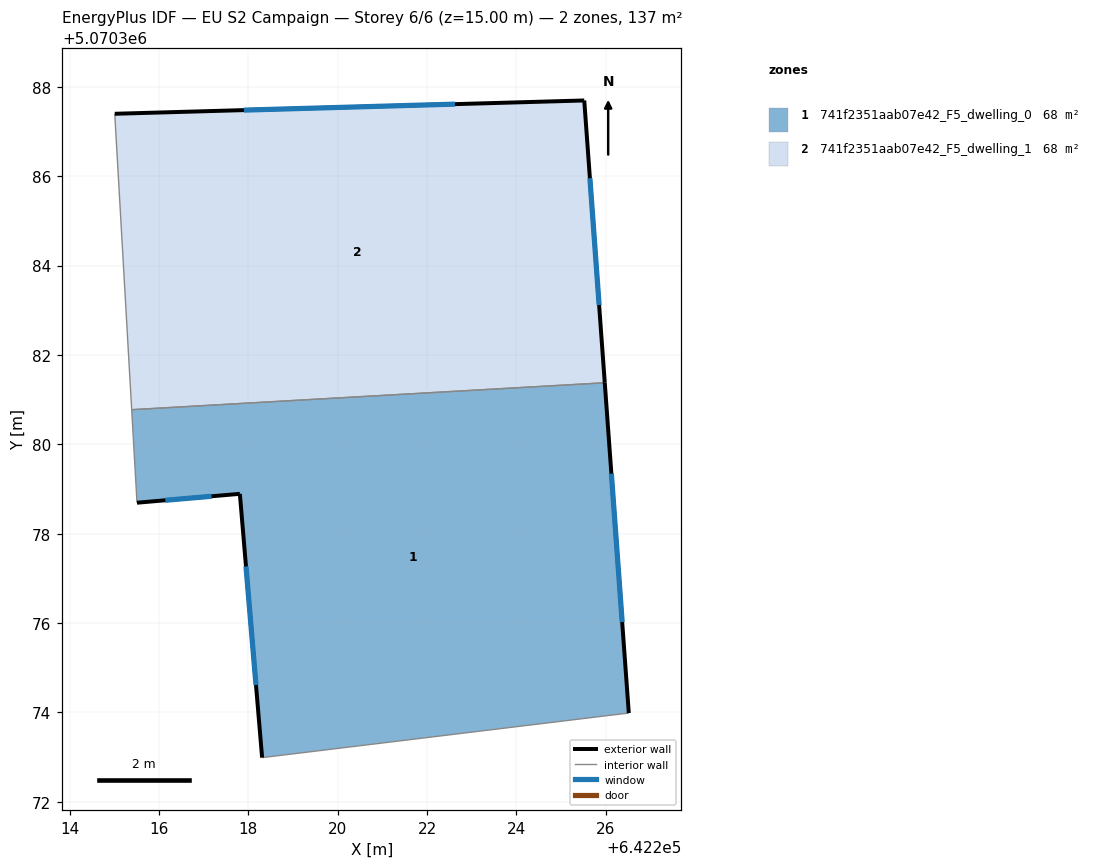
=== STOREY PLAN SPEC (per zone: floor XY polygon, exterior-wall plan segments, windows/doors) ===
zone 1: 741f2351aab07e42_F5_dwelling_0  (68.4 m²)
  floor: (642225.98, 5070381.38) (642226.52, 5070373.99) (642218.31, 5070372.99) (642217.81, 5070378.89) (642215.51, 5070378.69) (642215.39, 5070380.78)
  exterior wall: (642226.52, 5070373.99) – (642225.98, 5070381.38)  [7.4 m]
    window: (642226.37, 5070376.02) – (642226.13, 5070379.34)  [4.5 m²]
  exterior wall: (642217.81, 5070378.89) – (642218.31, 5070372.99)  [5.9 m]
    window: (642217.95, 5070377.27) – (642218.17, 5070374.61)  [3.6 m²]
  exterior wall: (642215.51, 5070378.69) – (642217.81, 5070378.89)  [2.3 m]
    window: (642216.14, 5070378.75) – (642217.18, 5070378.84)  [1.4 m²]
  interior walls: 3
zone 2: 741f2351aab07e42_F5_dwelling_1  (68.4 m²)
  floor: (642225.52, 5070387.70) (642225.98, 5070381.38) (642215.39, 5070380.78) (642215.01, 5070387.40)
  exterior wall: (642225.98, 5070381.38) – (642225.52, 5070387.70)  [6.3 m]
    window: (642225.85, 5070383.12) – (642225.65, 5070385.96)  [3.8 m²]
  exterior wall: (642225.52, 5070387.70) – (642215.01, 5070387.40)  [10.5 m]
    window: (642222.63, 5070387.61) – (642217.90, 5070387.48)  [6.4 m²]
  interior walls: 2

=== DERIVED (storey summary) ===
Building: EU S2 Campaign
Storey: 6 of 6  (floor level z = 15.00 m)
Storey gross floor area: 136.9 m²
Zones on this storey: 2
  - 741f2351aab07e42_F5_dwelling_0: floor 68.4 m²; exterior wall 15.6 m (46.9 m²); 3 window(s) 9.5 m²; WWR 20.2%
  - 741f2351aab07e42_F5_dwelling_1: floor 68.4 m²; exterior wall 16.8 m (50.5 m²); 2 window(s) 10.2 m²; WWR 20.2%
Zone adjacency (shared interzone walls):
  - 741f2351aab07e42_F5_dwelling_0 ↔ 741f2351aab07e42_F5_dwelling_1